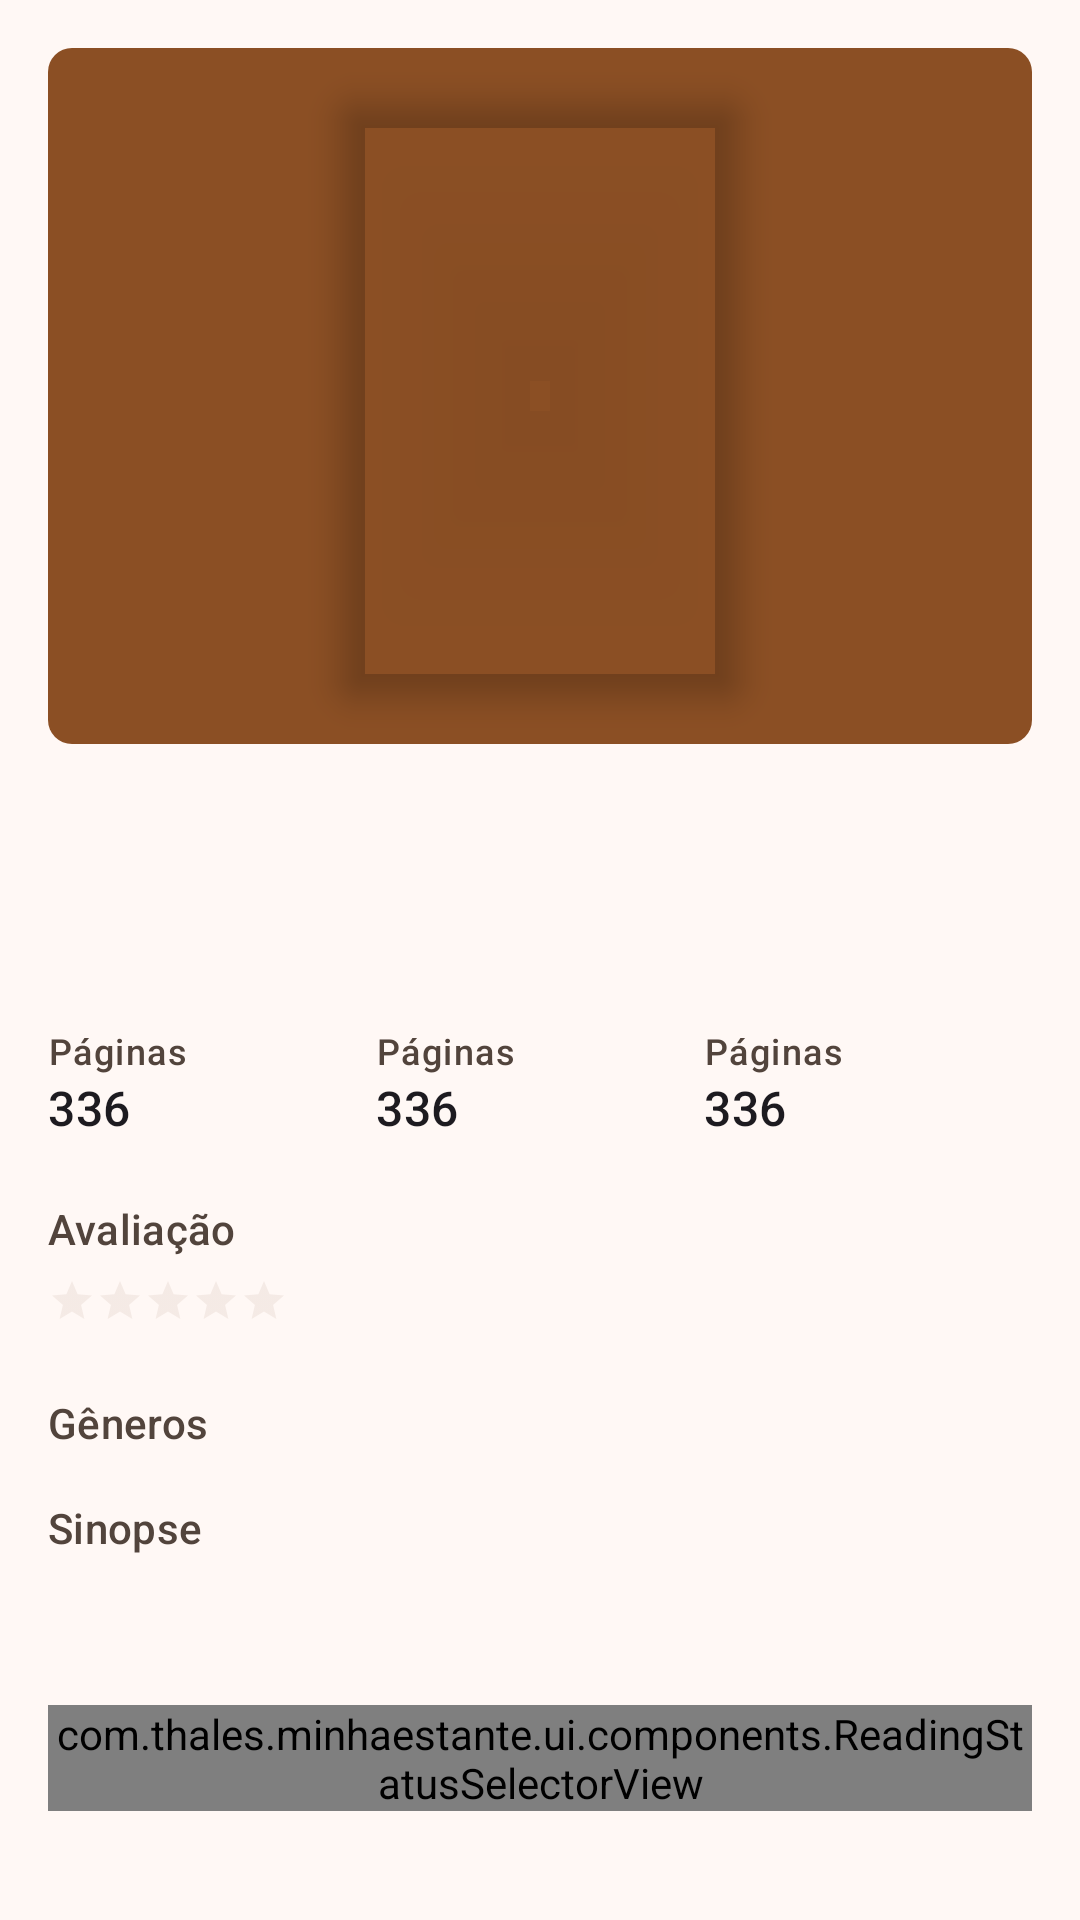

Write the Android layout XML for this screen, with the resource values it uses.
<!-- AndroidManifest.xml: application theme Theme.MinhaEstante -->
<!-- res/layout/fragment_book_detail.xml -->
<?xml version="1.0" encoding="utf-8"?>
<androidx.core.widget.NestedScrollView xmlns:android="http://schemas.android.com/apk/res/android"
    xmlns:app="http://schemas.android.com/apk/res-auto"
    xmlns:tools="http://schemas.android.com/tools"
    android:id="@+id/detailScroll"
    android:layout_width="match_parent"
    android:layout_height="match_parent"
    android:clipToPadding="false"
    tools:context=".ui.detail.BookDetailFragment">

    <LinearLayout
        android:layout_width="match_parent"
        android:layout_height="wrap_content"
        android:orientation="vertical"
        android:padding="@dimen/screen_padding">

        <FrameLayout
            android:id="@+id/coverContainer"
            android:layout_width="match_parent"
            android:layout_height="@dimen/cover_large_height"
            android:background="@drawable/bg_cover">

            <ImageView
                android:id="@+id/coverPlaceholder"
                android:layout_width="@dimen/cover_large_icon"
                android:layout_height="@dimen/cover_large_icon"
                android:layout_gravity="center"
                android:importantForAccessibility="no"
                android:src="@drawable/ic_book" />

            <com.google.android.material.imageview.ShapeableImageView
                android:id="@+id/coverImage"
                android:layout_width="@dimen/cover_large_image_width"
                android:layout_height="@dimen/cover_large_image_height"
                android:layout_gravity="center"
                android:elevation="@dimen/cover_elevation"
                android:scaleType="centerCrop"
                app:shapeAppearanceOverlay="@style/ShapeAppearance.MinhaEstante.Cover"
                tools:src="@drawable/cover_o_hobbit" />
        </FrameLayout>

        <Space
            android:layout_width="0dp"
            android:layout_height="@dimen/space_l" />

        <TextView
            android:id="@+id/bookTitle"
            android:layout_width="match_parent"
            android:layout_height="wrap_content"
            android:accessibilityHeading="true"
            android:textAppearance="?attr/textAppearanceHeadlineSmall"
            tools:text="O Hobbit" />

        <TextView
            android:id="@+id/bookSubtitle"
            android:layout_width="match_parent"
            android:layout_height="wrap_content"
            android:textAppearance="?attr/textAppearanceTitleMedium"
            android:textColor="?attr/colorOnSurfaceVariant"
            android:visibility="gone"
            tools:text="ou Lá e de Volta Outra Vez"
            tools:visibility="visible" />

        <Space
            android:layout_width="0dp"
            android:layout_height="@dimen/space_xs" />

        <TextView
            android:id="@+id/bookAuthor"
            android:layout_width="match_parent"
            android:layout_height="wrap_content"
            android:textAppearance="?attr/textAppearanceBodyLarge"
            android:textColor="?attr/colorPrimary"
            tools:text="J. R. R. Tolkien" />

        <Space
            android:layout_width="0dp"
            android:layout_height="@dimen/section_spacing" />

        <LinearLayout
            android:layout_width="match_parent"
            android:layout_height="wrap_content"
            android:baselineAligned="false"
            android:orientation="horizontal">

            <include
                android:id="@+id/infoYear"
                layout="@layout/view_info_item"
                android:layout_width="0dp"
                android:layout_height="wrap_content"
                android:layout_weight="1" />

            <include
                android:id="@+id/infoPages"
                layout="@layout/view_info_item"
                android:layout_width="0dp"
                android:layout_height="wrap_content"
                android:layout_weight="1" />

            <include
                android:id="@+id/infoPublisher"
                layout="@layout/view_info_item"
                android:layout_width="0dp"
                android:layout_height="wrap_content"
                android:layout_weight="1" />
        </LinearLayout>

        <Space
            android:layout_width="0dp"
            android:layout_height="@dimen/section_spacing" />

        <TextView
            android:layout_width="match_parent"
            android:layout_height="wrap_content"
            android:accessibilityHeading="true"
            android:text="@string/label_rating"
            android:textAppearance="@style/TextAppearance.MinhaEstante.SectionTitle" />

        <LinearLayout
            android:layout_width="match_parent"
            android:layout_height="wrap_content"
            android:layout_marginTop="@dimen/space_xs"
            android:gravity="center_vertical"
            android:orientation="horizontal">

            <RatingBar
                android:id="@+id/ratingBar"
                style="@style/Widget.AppCompat.RatingBar.Small"
                android:layout_width="wrap_content"
                android:layout_height="wrap_content"
                android:layout_marginEnd="@dimen/space_s"
                android:importantForAccessibility="no"
                android:isIndicator="true"
                android:numStars="5"
                android:progressBackgroundTint="?attr/colorOutlineVariant"
                android:progressTint="?attr/colorPrimary"
                android:secondaryProgressTint="?attr/colorOutlineVariant"
                android:stepSize="0.5"
                tools:rating="4.5" />

            <TextView
                android:id="@+id/ratingText"
                android:layout_width="wrap_content"
                android:layout_height="wrap_content"
                android:textAppearance="?attr/textAppearanceBodyLarge"
                tools:text="4,5 de 5" />
        </LinearLayout>

        <Space
            android:layout_width="0dp"
            android:layout_height="@dimen/section_spacing" />

        <TextView
            android:id="@+id/genresLabel"
            android:layout_width="match_parent"
            android:layout_height="wrap_content"
            android:accessibilityHeading="true"
            android:text="@string/label_genres"
            android:textAppearance="@style/TextAppearance.MinhaEstante.SectionTitle" />

        <com.google.android.material.chip.ChipGroup
            android:id="@+id/genreGroup"
            android:layout_width="match_parent"
            android:layout_height="wrap_content" />

        <Space
            android:layout_width="0dp"
            android:layout_height="@dimen/space_l" />

        <TextView
            android:layout_width="match_parent"
            android:layout_height="wrap_content"
            android:accessibilityHeading="true"
            android:text="@string/label_synopsis"
            android:textAppearance="@style/TextAppearance.MinhaEstante.SectionTitle" />

        <TextView
            android:id="@+id/synopsis"
            android:layout_width="match_parent"
            android:layout_height="wrap_content"
            android:layout_marginTop="@dimen/space_xs"
            android:lineSpacingMultiplier="1.2"
            android:textAppearance="?attr/textAppearanceBodyLarge"
            tools:text="Bilbo Bolseiro deixa o conforto de sua toca para acompanhar um grupo de anões." />

        <Space
            android:layout_width="0dp"
            android:layout_height="@dimen/space_xl" />

        <com.thales.minhaestante.ui.components.ReadingStatusSelectorView
            android:id="@+id/statusSelector"
            android:layout_width="match_parent"
            android:layout_height="wrap_content" />
    </LinearLayout>
</androidx.core.widget.NestedScrollView>
<!-- res/layout/view_info_item.xml (included above) -->
<?xml version="1.0" encoding="utf-8"?>
<LinearLayout xmlns:android="http://schemas.android.com/apk/res/android"
    xmlns:tools="http://schemas.android.com/tools"
    android:layout_width="match_parent"
    android:layout_height="wrap_content"
    android:orientation="vertical"
    android:paddingStart="0dp"
    android:paddingEnd="@dimen/space_s"
    android:screenReaderFocusable="true">

    <TextView
        android:id="@+id/infoLabel"
        android:layout_width="match_parent"
        android:layout_height="wrap_content"
        android:textAppearance="?attr/textAppearanceLabelMedium"
        android:textColor="?attr/colorOnSurfaceVariant"
        tools:text="Páginas" />

    <TextView
        android:id="@+id/infoValue"
        android:layout_width="match_parent"
        android:layout_height="wrap_content"
        android:textAppearance="?attr/textAppearanceTitleMedium"
        tools:text="336" />
</LinearLayout>
<!-- resources referenced by this layout -->
<resources>
  <dimen name="cover_elevation">6dp</dimen>
  <dimen name="cover_large_height">232dp</dimen>
  <dimen name="cover_large_icon">88dp</dimen>
  <dimen name="cover_large_image_height">200dp</dimen>
  <dimen name="cover_large_image_width">136dp</dimen>
  <dimen name="screen_padding">16dp</dimen>
  <dimen name="section_spacing">20dp</dimen>
  <dimen name="space_l">16dp</dimen>
  <dimen name="space_s">8dp</dimen>
  <dimen name="space_xl">24dp</dimen>
  <dimen name="space_xs">4dp</dimen>
  <!-- drawable bg_cover (drawable) -->
  <?xml version="1.0" encoding="utf-8"?>
  <shape xmlns:android="http://schemas.android.com/apk/res/android"
      android:shape="rectangle">
      <corners android:radius="@dimen/cover_corner_radius" />
      <solid android:color="@color/cover_1" />
  </shape>
  <string name="label_genres">Gêneros</string>
  <string name="label_rating">Avaliação</string>
  <string name="label_synopsis">Sinopse</string>
  <style name="ShapeAppearance.MinhaEstante.Cover" parent="">
          <item name="cornerFamily">rounded</item>
          <item name="cornerSize">@dimen/cover_corner_radius</item>
      </style>
  <style name="TextAppearance.MinhaEstante.SectionTitle" parent="TextAppearance.Material3.TitleSmall">
          <item name="android:textColor">?attr/colorOnSurfaceVariant</item>
      </style>
  <style name="Theme.MinhaEstante" parent="Base.Theme.MinhaEstante" />
  <dimen name="cover_corner_radius">8dp</dimen>
  <color name="cover_1">#8B4F24</color>
  <color name="md_primary">#8B4F24</color>
  <color name="md_on_primary">#FFFFFF</color>
  <color name="md_primary_container">#FFDBC8</color>
  <color name="md_on_primary_container">#321200</color>
  <color name="md_secondary">#755846</color>
  <color name="md_on_secondary">#FFFFFF</color>
  <color name="md_secondary_container">#FFDBC8</color>
  <color name="md_on_secondary_container">#2B1709</color>
  <color name="md_tertiary">#626032</color>
  <color name="md_on_tertiary">#FFFFFF</color>
  <color name="md_tertiary_container">#E9E5AB</color>
  <color name="md_on_tertiary_container">#1D1C00</color>
  <color name="md_error">#BA1A1A</color>
  <color name="md_on_error">#FFFFFF</color>
  <color name="md_surface">#FFF8F5</color>
  <color name="md_on_surface">#221A15</color>
  <color name="md_surface_variant">#F4DED3</color>
  <color name="md_on_surface_variant">#52443C</color>
  <color name="md_outline">#84746A</color>
  <color name="md_outline_variant">#D7C3B8</color>
  <color name="md_surface_container_lowest">#FFFFFF</color>
  <color name="md_surface_container_low">#FFF1EA</color>
  <color name="md_surface_container">#FCEAE2</color>
  <color name="md_surface_container_high">#F6E5DC</color>
  <color name="md_surface_container_highest">#F0DFD7</color>
  <color name="md_inverse_surface">#382E29</color>
  <color name="md_inverse_on_surface">#FFEDE5</color>
  <color name="md_inverse_primary">#FFB68B</color>
</resources>
